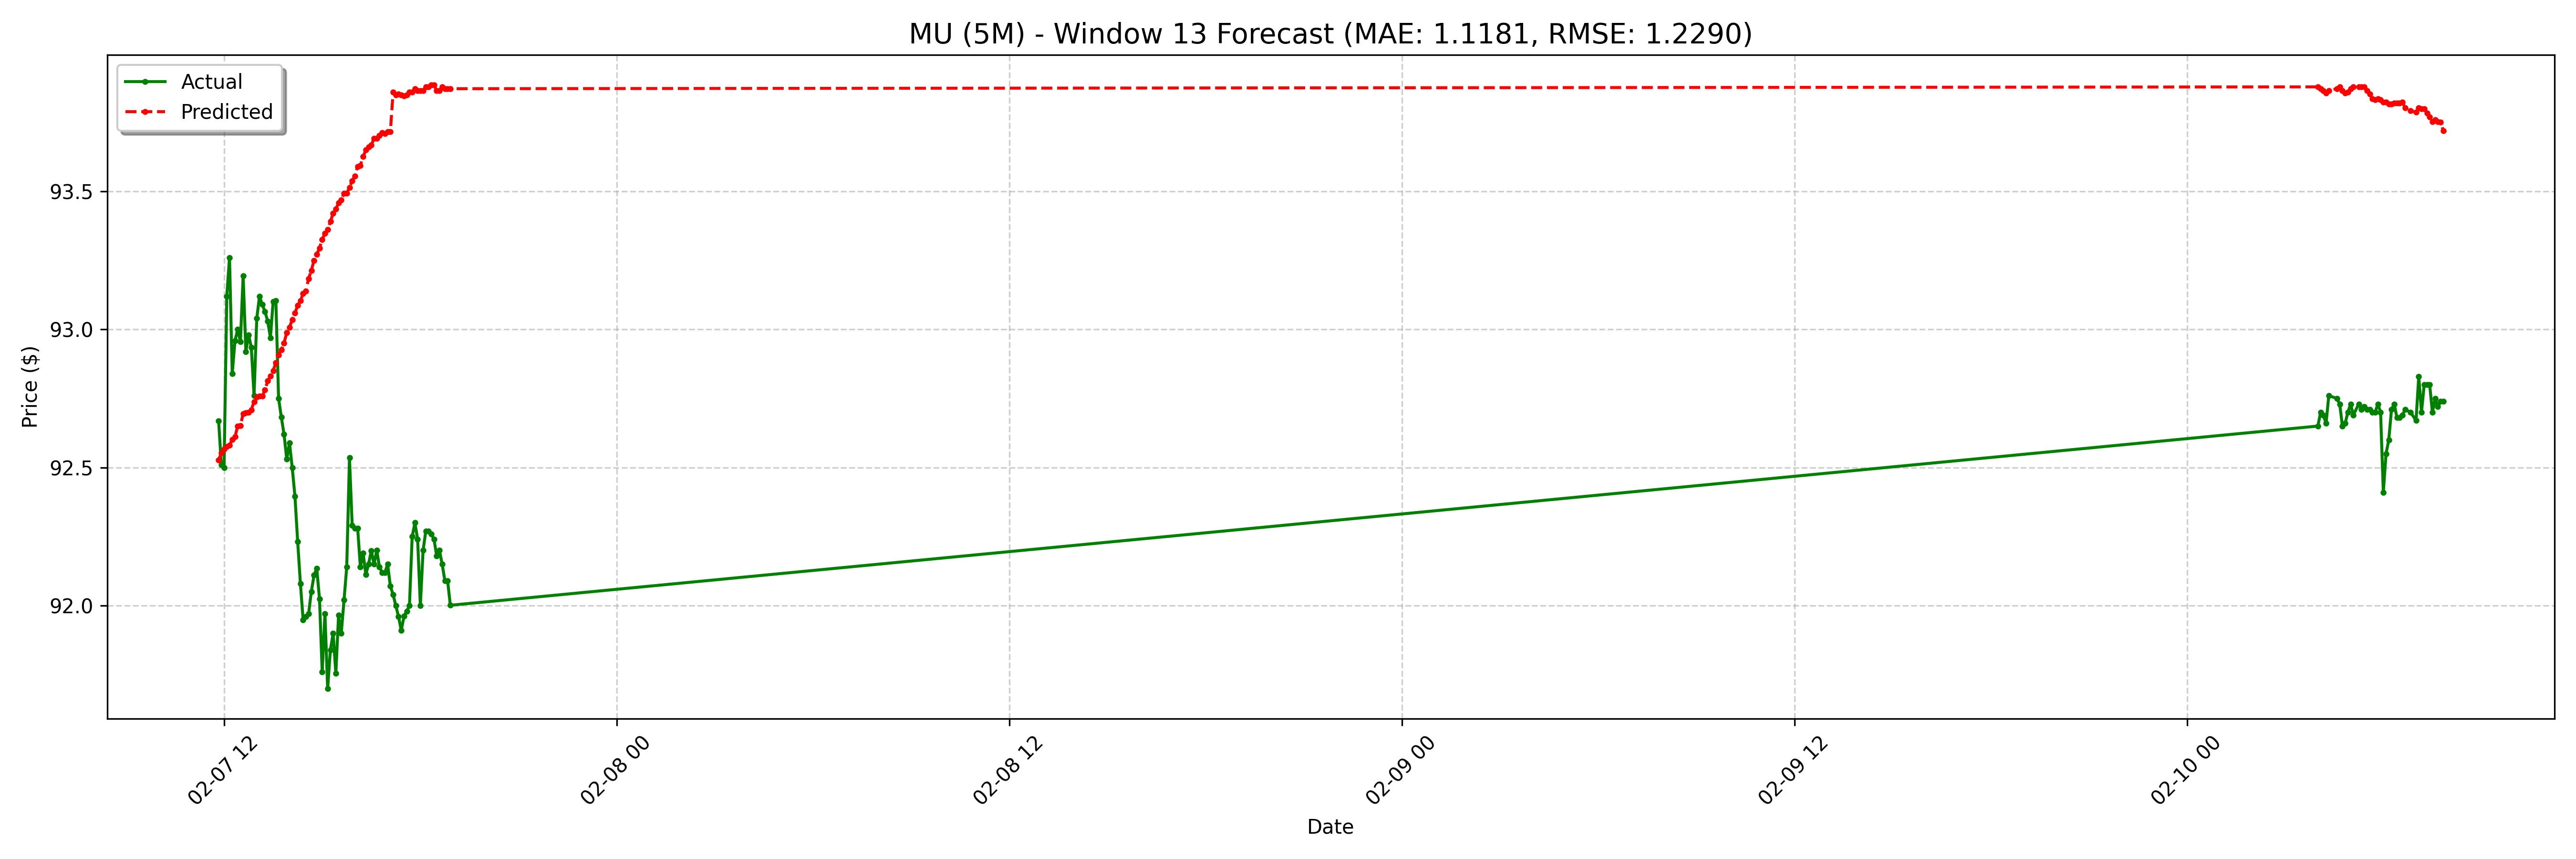

The file beside this chart, header and first rows:
date, actual, forecast
2025-02-07 11:50:00-05:00, 92.67, 92.53
2025-02-07 11:55:00-05:00, 92.51, 92.55
2025-02-07 12:00:00-05:00, 92.5, 92.57
2025-02-07 12:05:00-05:00, 93.12, 92.57
2025-02-07 12:10:00-05:00, 93.26, 92.58
2025-02-07 12:15:00-05:00, 92.84, 92.6
2025-02-07 12:20:00-05:00, 92.96, 92.61
2025-02-07 12:25:00-05:00, 93.0, 92.65
2025-02-07 12:30:00-05:00, 92.95, 92.65
2025-02-07 12:35:00-05:00, 93.19, 92.7
2025-02-07 12:40:00-05:00, 92.92, 92.7
2025-02-07 12:45:00-05:00, 92.98, 92.7
2025-02-07 12:50:00-05:00, 92.93, 92.71
2025-02-07 12:55:00-05:00, 92.76, 92.74
2025-02-07 13:00:00-05:00, 93.04, 92.75
2025-02-07 13:05:00-05:00, 93.12, 92.76
2025-02-07 13:10:00-05:00, 93.09, 92.76
2025-02-07 13:15:00-05:00, 93.06, 92.78
2025-02-07 13:20:00-05:00, 93.03, 92.81
2025-02-07 13:25:00-05:00, 92.97, 92.83
2025-02-07 13:30:00-05:00, 93.1, 92.85
2025-02-07 13:35:00-05:00, 93.1, 92.88
2025-02-07 13:40:00-05:00, 92.75, 92.91
2025-02-07 13:45:00-05:00, 92.68, 92.93
2025-02-07 13:50:00-05:00, 92.62, 92.95
2025-02-07 13:55:00-05:00, 92.53, 92.99
2025-02-07 14:00:00-05:00, 92.59, 93.01
2025-02-07 14:05:00-05:00, 92.5, 93.03
2025-02-07 14:10:00-05:00, 92.4, 93.06
2025-02-07 14:15:00-05:00, 92.23, 93.09
2025-02-07 14:20:00-05:00, 92.08, 93.1
2025-02-07 14:25:00-05:00, 91.95, 93.13
2025-02-07 14:30:00-05:00, 91.96, 93.14
2025-02-07 14:35:00-05:00, 91.97, 93.18
2025-02-07 14:40:00-05:00, 92.05, 93.21
2025-02-07 14:45:00-05:00, 92.11, 93.25
2025-02-07 14:50:00-05:00, 92.14, 93.27
2025-02-07 14:55:00-05:00, 92.03, 93.29
2025-02-07 15:00:00-05:00, 91.76, 93.33
2025-02-07 15:05:00-05:00, 91.97, 93.35
2025-02-07 15:10:00-05:00, 91.7, 93.36
2025-02-07 15:15:00-05:00, 91.84, 93.39
2025-02-07 15:20:00-05:00, 91.9, 93.42
2025-02-07 15:25:00-05:00, 91.75, 93.44
2025-02-07 15:30:00-05:00, 91.97, 93.46
2025-02-07 15:35:00-05:00, 91.9, 93.47
2025-02-07 15:40:00-05:00, 92.02, 93.49
2025-02-07 15:45:00-05:00, 92.14, 93.49
2025-02-07 15:50:00-05:00, 92.53, 93.51
2025-02-07 15:55:00-05:00, 92.29, 93.54
2025-02-07 16:00:00-05:00, 92.28, 93.56
2025-02-07 16:05:00-05:00, 92.28, 93.59
2025-02-07 16:10:00-05:00, 92.14, 93.59
2025-02-07 16:15:00-05:00, 92.19, 93.63
2025-02-07 16:20:00-05:00, 92.11, 93.65
2025-02-07 16:25:00-05:00, 92.15, 93.66
2025-02-07 16:30:00-05:00, 92.2, 93.67
2025-02-07 16:35:00-05:00, 92.15, 93.69
2025-02-07 16:40:00-05:00, 92.2, 93.69
2025-02-07 16:45:00-05:00, 92.14, 93.7
... 68 more rows
